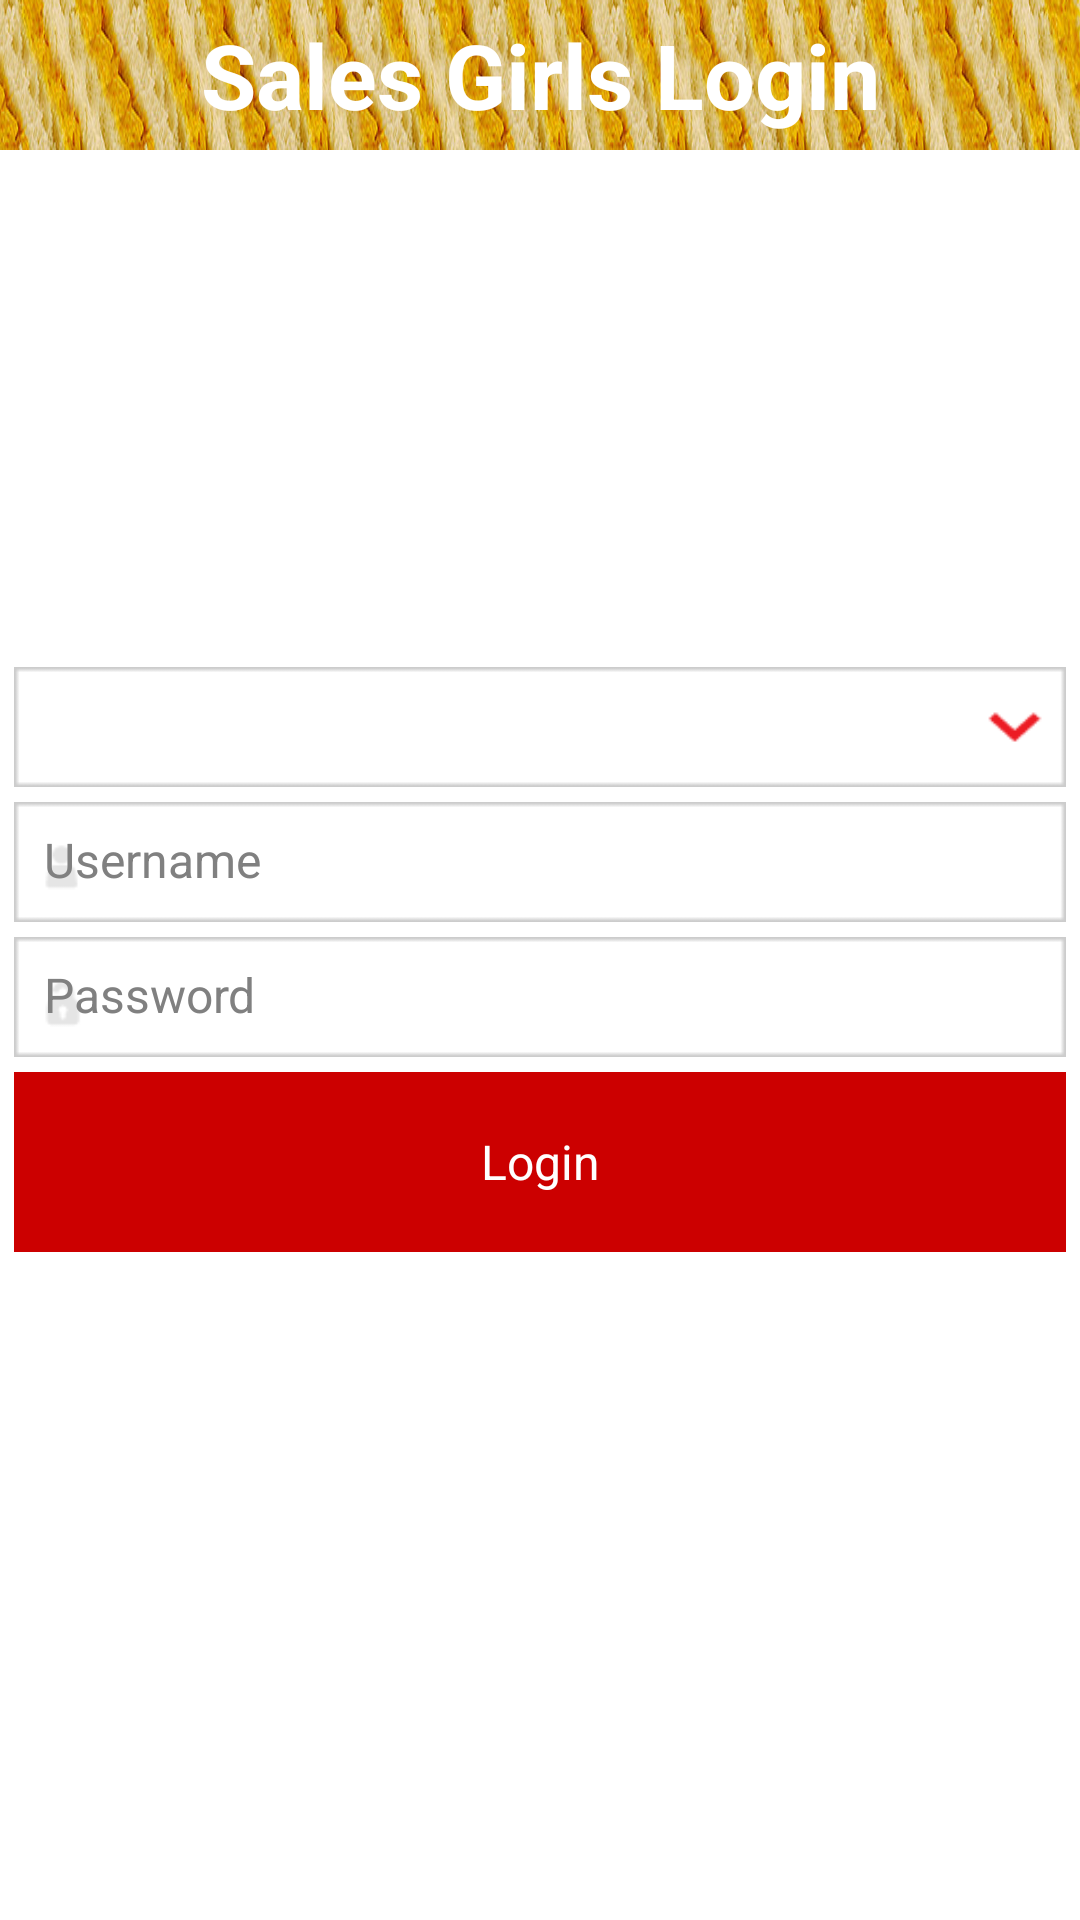

The Android layout XML behind this screen, and the referenced resources:
<!-- AndroidManifest.xml: application theme MyApp.Theme.Light.NoTitleBar -->
<!-- res/layout/salesgirls_login.xml -->
<RelativeLayout xmlns:android="http://schemas.android.com/apk/res/android"
    xmlns:tools="http://schemas.android.com/tools"
    android:layout_width="match_parent"
    android:layout_height="match_parent"
    android:paddingBottom="@dimen/activity_vertical_margin"
    android:paddingLeft="@dimen/activity_horizontal_margin"
    android:paddingRight="@dimen/activity_horizontal_margin"
    android:paddingTop="@dimen/activity_vertical_margin"
    tools:context="com.yoobikwiti.sandwich.login.SalesGirlsLogin" >

    <TextView
        android:id="@+id/titlebar"
        style="@style/TitleBar_style"
        android:text="@string/salesgirlslogin" />
    
    

    <RelativeLayout
        android:layout_width="match_parent"
        android:layout_height="match_parent"
        android:layout_alignParentLeft="true"
        android:layout_alignParentTop="true"
        android:gravity="center" >
       
         
         
        <Spinner
            android:id="@+id/login_spiner_territory"
            style="@style/terytory_Spinner_Style"
            android:layout_below="@+id/login_spiner_company"
            android:layout_marginLeft="05dp"
            android:layout_marginRight="05dp"
            android:spinnerMode="dialog" />

        <EditText
            android:id="@+id/login_username_et"
            style="@style/EditTextStyle"
            android:inputType="text|textPersonName"
            android:background="@drawable/username"
            android:layout_below="@+id/login_spiner_territory"
            android:hint="@string/user_name" >
        </EditText>

        <EditText
            android:id="@+id/login_password_et"
            style="@style/EditTextStyle"
            android:background="@drawable/password"
            android:layout_below="@+id/login_username_et"
            android:inputType="textPassword"
             android:fontFamily="sans-serif"
            android:hint="@string/user_password" >
        </EditText>

        <Button
            android:id="@+id/login_button"
            style="@style/actionbutton_style"
            android:layout_below="@+id/login_password_et"
            android:layout_marginLeft="05dp"
            android:layout_marginRight="05dp"
            android:layout_marginTop="05dp"
            android:text="@string/login" />

       

    </RelativeLayout>

</RelativeLayout>
<!-- resources referenced by this layout -->
<resources>
  <!-- drawable password: png bitmap (drawable, 1057 bytes) -->
  <!-- drawable username: png bitmap (drawable, 929 bytes) -->
  <string name="login">Login</string>
  <string name="salesgirlslogin">Sales Girls Login</string>
  <string name="user_name">Username</string>
  <string name="user_password">Password</string>
  <style name="EditTextStyle">
           <item name="android:fontFamily">sans-serif</item>
          <item name="android:background">@drawable/textbox</item>
          <item name="android:layout_width">fill_parent</item>
          <item name="android:layout_height">40dp</item>
          <item name="android:weightSum">1</item>
          <item name="android:ellipsize">end</item>
          <item name="android:gravity">left</item>
          <item name="android:singleLine">true</item>
          <item name="android:textSize">16sp</item>
          <item name="android:padding">10dp</item>
          <item name="android:layout_marginTop">05dp</item>
          <item name="android:layout_marginLeft">05dp</item>
          <item name="android:layout_marginRight">05dp</item>
      </style>
  <style name="TitleBar_style">
          <item name="android:background">@drawable/header</item>
          <item name="android:layout_width">fill_parent</item>
          <item name="android:layout_height">50dp</item>
          <item name="android:layout_centerHorizontal">true</item>
          <item name="android:layout_centerVertical">true</item>
          <item name="android:gravity">center</item>
          <item name="android:textColor">#FFFFFFFF</item>
          <item name="android:textStyle">bold</item>
          <item name="android:textSize">30sp</item>
          <item name="android:fontFamily">sans-serif</item>
          <item name="android:layout_alignParentTop">true</item>
      </style>
  <style name="actionbutton_style">
           <item name="android:fontFamily">sans-serif</item>
          <item name="android:focusable">true</item>
          <item name="android:gravity">center</item>
          <item name="android:background">@drawable/buttonselect</item>
          <item name="android:textColor">#FFFFFFFF</item>
          
          <item name="android:textSize">16sp</item>
          <item name="android:layout_width">fill_parent</item>
          <item name="android:layout_height">60dp</item>
      </style>
  <style name="terytory_Spinner_Style">
           <item name="android:fontFamily">sans-serif</item>
          <item name="android:textAppearance">?android:attr/textAppearanceInverse</item>
          <item name="android:windowBackground">@android:color/transparent</item>
          <item name="android:background">@drawable/dropdown</item>
          <item name="android:layout_width">fill_parent</item>
          <item name="android:layout_height">40dp</item>
          <item name="android:weightSum">1</item>
          <item name="android:textSize">20sp</item>
          <item name="android:paddingLeft">10dp</item>
          <item name="android:paddingRight">30dp</item>
          <item name="android:ellipsize">end</item>
          <item name="android:gravity">center</item>
      </style>
  <style name="MyApp.Theme.Light.NoTitleBar" parent="@android:style/Theme.Light.NoTitleBar">
          <item name="android:textColorPrimaryInverse">@android:color/primary_text_light
  </item>
      </style>
  <!-- drawable textbox: png bitmap (drawable, 506 bytes) -->
  <!-- drawable header: png bitmap (drawable-xhdpi, 149827 bytes) -->
  <!-- drawable buttonselect (drawable) -->
  <?xml version="1.0" encoding="utf-8"?>
  <selector xmlns:android="http://schemas.android.com/apk/res/android" >
      
      <item android:drawable="@color/red"
            android:state_pressed="true"></item>
        <item android:drawable="@color/darkred"></item>
      
  </selector>
  <!-- drawable dropdown: png bitmap (drawable-xhdpi, 997 bytes) -->
  <item name="red" type="color">#FFFF4444</item>
  <item name="darkred" type="color">#FFCC0000</item>
</resources>
